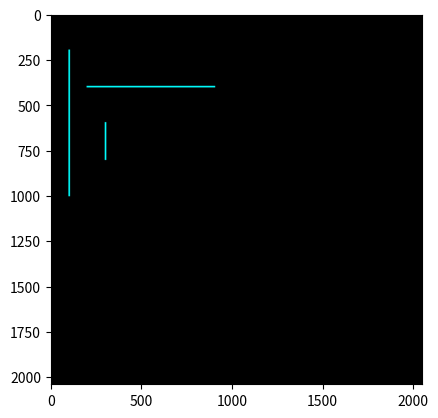

Python code for this plot:
import numpy as np
import matplotlib.pyplot as plt

# titik
titik_garis = [
    (200, 100, 1000, 100),  # Garis horizontal
    (400, 200, 400, 900),   # Garis vertikal
    (600, 300, 800, 300)    # Garis horizontal
]

# Parameter untuk setiap garis (pd, lw, pr, pg, pb, lr, lg, lb)
parameter_garis = [
    (8, 8, 255, 0, 255, 0, 255, 255),  # Garis horizontal
    (8, 8, 255, 0, 255, 0, 255, 255),  # Garis vertikal
    (8, 8, 255, 0, 255, 0, 255, 255)   # Garis horizontal
]

# setting the size of the canvas
col = 2050
row = 2040

# Function untuk membuat garis
def buat_garis(y1, x1, y2, x2, pd, lw, pr, pg, pb, lr, lg, lb):
    Gambar = np.zeros(shape=(row, col, 3), dtype=np.uint8)
    hd = pd // 2
    hw = lw // 2

    # Draw the first point
    for i in range(max(0, x1 - hd), min(col, x1 + hd + 1)):
        for j in range(max(0, y1 - hd), min(row, y1 + hd + 1)):
            if (i - x1) ** 2 + (j - y1) ** 2 <= hd ** 2:
                Gambar[j, i] = [pr, pg, pb]

    # Draw the second point
    for i in range(max(0, x2 - hd), min(col, x2 + hd + 1)):
        for j in range(max(0, y2 - hd), min(row, y2 + hd + 1)):
            if (i - x2) ** 2 + (j - y2) ** 2 <= hd ** 2:
                Gambar[j, i] = [pr, pg, pb]

    # Draw the line
    dy = y2 - y1
    dx = x2 - x1
    if abs(dy) <= abs(dx):
        m = dy / dx if dx != 0 else 0
        for x in range(x1, x2 + 1) if x2 > x1 else range(x1, x2 - 1, -1):
            y = round(m * (x - x1) + y1)
            for i in range(max(0, x - hw), min(col, x + hw + 1)):
                for j in range(max(0, y - hw), min(row, y + hw + 1)):
                    Gambar[j, i] = [lr, lg, lb]
    else:
        m = dx / dy if dy != 0 else 0
        for y in range(y1, y2 + 1) if y2 > y1 else range(y1, y2 - 1, -1):
            x = round(m * (y - y1) + x1)
            for i in range(max(0, x - hw), min(col, x + hw + 1)):
                for j in range(max(0, y - hw), min(row, y + hw + 1)):
                    Gambar[j, i] = [lr, lg, lb]

    return Gambar

# Buat gambar untuk setiap garis
Gambar = np.zeros(shape=(row, col, 3), dtype=np.uint8)
for titik, parameter in zip(titik_garis, parameter_garis):
    pd, lw, pr, pg, pb, lr, lg, lb = parameter
    Gambar += buat_garis(*titik, pd, lw, pr, pg, pb, lr, lg, lb)

plt.figure()
plt.imshow(Gambar)
plt.show()
